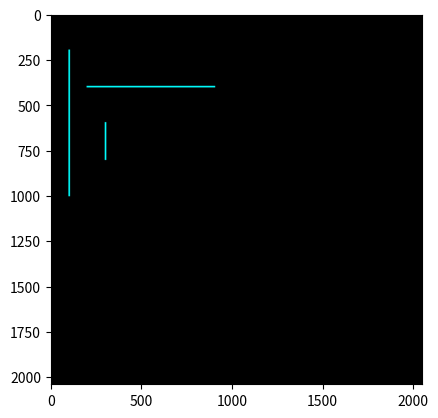

Python code for this plot:
import numpy as np
import matplotlib.pyplot as plt

# titik
titik_garis = [
    (200, 100, 1000, 100),  # Garis horizontal
    (400, 200, 400, 900),   # Garis vertikal
    (600, 300, 800, 300)    # Garis horizontal
]

# Parameter untuk setiap garis (pd, lw, pr, pg, pb, lr, lg, lb)
parameter_garis = [
    (8, 8, 255, 0, 255, 0, 255, 255),  # Garis horizontal
    (8, 8, 255, 0, 255, 0, 255, 255),  # Garis vertikal
    (8, 8, 255, 0, 255, 0, 255, 255)   # Garis horizontal
]

# setting the size of the canvas
col = 2050
row = 2040

# Function untuk membuat garis
def buat_garis(y1, x1, y2, x2, pd, lw, pr, pg, pb, lr, lg, lb):
    Gambar = np.zeros(shape=(row, col, 3), dtype=np.uint8)
    hd = pd // 2
    hw = lw // 2

    # Draw the first point
    for i in range(max(0, x1 - hd), min(col, x1 + hd + 1)):
        for j in range(max(0, y1 - hd), min(row, y1 + hd + 1)):
            if (i - x1) ** 2 + (j - y1) ** 2 <= hd ** 2:
                Gambar[j, i] = [pr, pg, pb]

    # Draw the second point
    for i in range(max(0, x2 - hd), min(col, x2 + hd + 1)):
        for j in range(max(0, y2 - hd), min(row, y2 + hd + 1)):
            if (i - x2) ** 2 + (j - y2) ** 2 <= hd ** 2:
                Gambar[j, i] = [pr, pg, pb]

    # Draw the line
    dy = y2 - y1
    dx = x2 - x1
    if abs(dy) <= abs(dx):
        m = dy / dx if dx != 0 else 0
        for x in range(x1, x2 + 1) if x2 > x1 else range(x1, x2 - 1, -1):
            y = round(m * (x - x1) + y1)
            for i in range(max(0, x - hw), min(col, x + hw + 1)):
                for j in range(max(0, y - hw), min(row, y + hw + 1)):
                    Gambar[j, i] = [lr, lg, lb]
    else:
        m = dx / dy if dy != 0 else 0
        for y in range(y1, y2 + 1) if y2 > y1 else range(y1, y2 - 1, -1):
            x = round(m * (y - y1) + x1)
            for i in range(max(0, x - hw), min(col, x + hw + 1)):
                for j in range(max(0, y - hw), min(row, y + hw + 1)):
                    Gambar[j, i] = [lr, lg, lb]

    return Gambar

# Buat gambar untuk setiap garis
Gambar = np.zeros(shape=(row, col, 3), dtype=np.uint8)
for titik, parameter in zip(titik_garis, parameter_garis):
    pd, lw, pr, pg, pb, lr, lg, lb = parameter
    Gambar += buat_garis(*titik, pd, lw, pr, pg, pb, lr, lg, lb)

plt.figure()
plt.imshow(Gambar)
plt.show()
